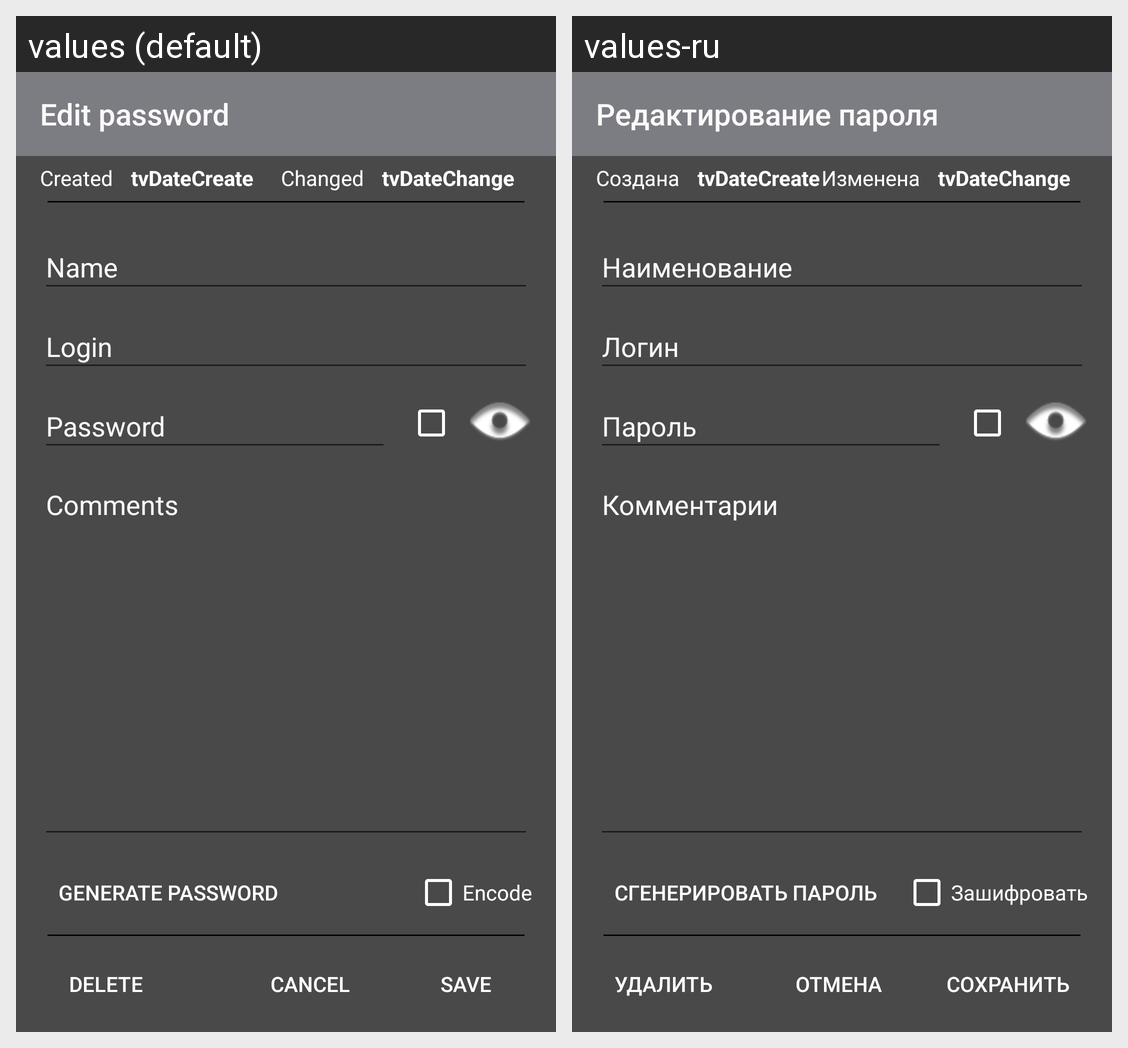

Locale-by-locale string values for the Android screen shown in this grid:
Android screen res/layout/activity_add_edit_pass.xml rendered under 2 locales, left to right: values (default), values-ru. Device: Nexus 5 (rendered at 1080×1920; each locale shown at half size, 540×960, under a caption strip naming it); theme AppDarkTheme.
Strings drawn on this screen, with the default value and each locale's value (text and hints the layout hard-codes, and strings that could not be matched under every locale, appear in the picture but are not listed):

control_encode
  values: Encode
  values-ru: Зашифровать

title_activity_addeditpass
  values: Edit password
  values-ru: Редактирование пароля

hint_name
  values: Name
  values-ru: Наименование

hint_comment
  values: Comments
  values-ru: Комментарии

hint_login
  values: Login
  values-ru: Логин

hint_password
  values: Password
  values-ru: Пароль

control_save
  values: Save
  values-ru: Сохранить

control_cancel
  values: Cancel
  values-ru: Отмена

control_delete
  values: Delete
  values-ru: Удалить

label_create_date
  values: Created
  values-ru: Создана

label_change_date
  values: Changed
  values-ru: Изменена

control_generate_password
  values: Generate password
  values-ru: Сгенерировать пароль
